Run: headless pygame with SDL's dummy video driver; simulated clock (each Clock.tick advances the game by its frame time, no real sleeping); random seed 0; keys injected as events and as key.get_pressed() state; no mouse input.
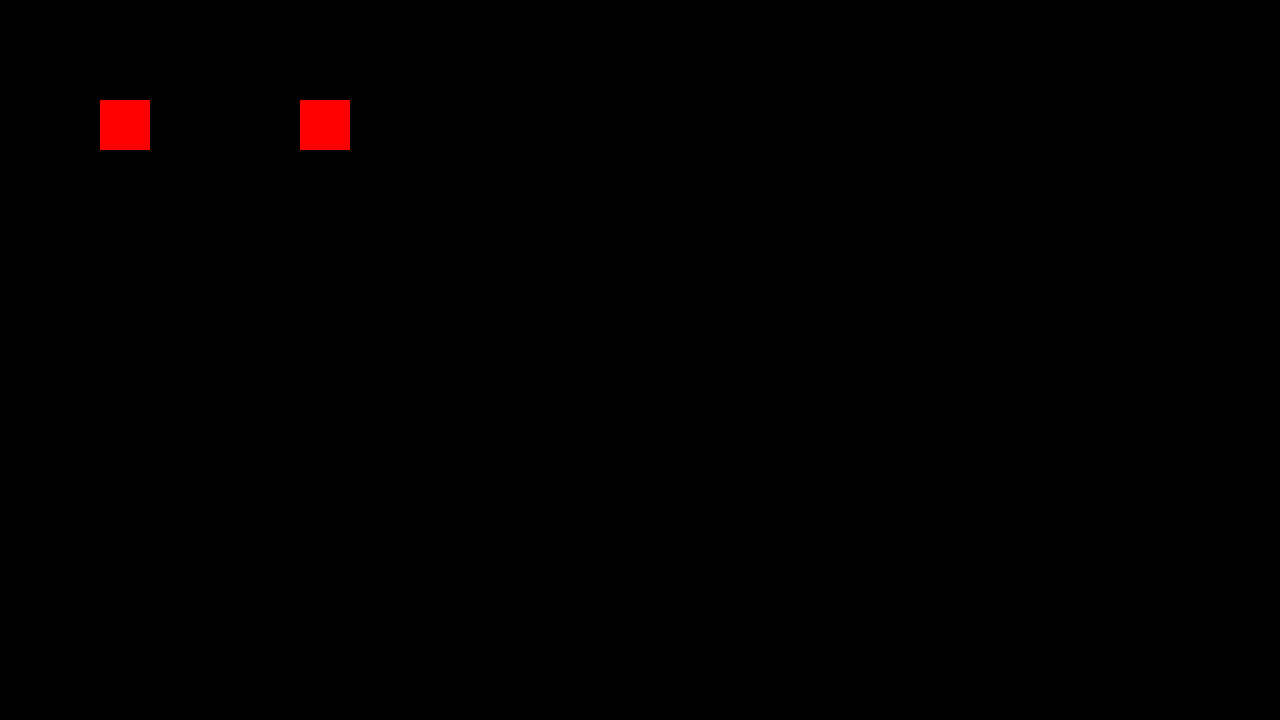
Frame 1 of 4 · flips 1–60 · no input
Frame 2 of 4 · flips 61–180 · tapped SPACE, RETURN · held RIGHT (→), D · screen unchanged from frame 1, image omitted
Frame 3 of 4 · flips 181–300 · held DOWN (↓), S · screen unchanged from frame 2, image omitted
Frame 4 of 4 · flips 301–420 · held LEFT (←), A, UP (↑), W · screen unchanged from frame 3, image omitted

The pygame program that drew these frames:

# Example file showing a basic pygame "game loop"
import pygame

# pygame setup
pygame.init()
screen = pygame.display.set_mode((1280, 720))
clock = pygame.time.Clock()
running = True



object_display_size = 50
objects_color = (255,0,0)

class Body():
    def __init__(self,x,y,mass):
        self.x = x
        self.y = y
        self.mass = mass
    def draw(self, screen):
        pygame.draw.rect(screen, objects_color, (self.x, self.y, object_display_size, object_display_size))



bodys = [
        Body(100,100,10),
        Body(300,100,10)
        ]


while running:
    # poll for events
    # pygame.QUIT event means the user clicked X to close your window
    for event in pygame.event.get():
        if event.type == pygame.QUIT:
            running = False

    for body in bodys:


        body.draw(screen)




    # flip() the display to put your work on screen
    pygame.display.flip()

    clock.tick(24)  # limits FPS to 60

pygame.quit()
